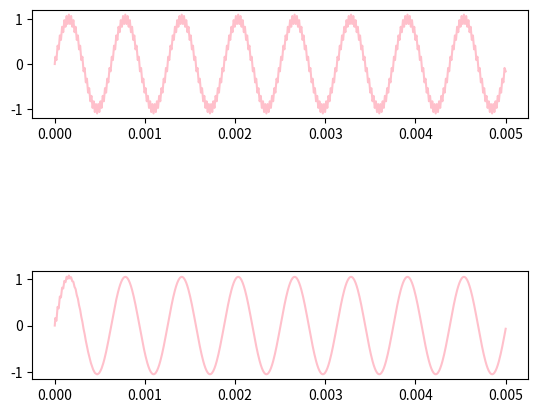

The matplotlib source for this figure:
from matplotlib import pyplot as plt
from math import pi, sin
import numpy as np

Fs = 200
Ts = 1 / Fs
N = 800
para = -0.9025
x = [sin(2*pi*2*n*Ts) + 0.1*sin(2*pi*50*n*Ts) for n in range(N)]
y = [x[0], x[1]]
[y.append(x[n] + x[n - 2] + para * y[n - 2]) for n in range(2, N)]
t = np.linspace(0, Ts, N)
plt.subplot(311)
plt.plot(t, x, c = 'pink')
plt.subplot(313)
plt.plot(t, y, c = 'pink')
plt.show()